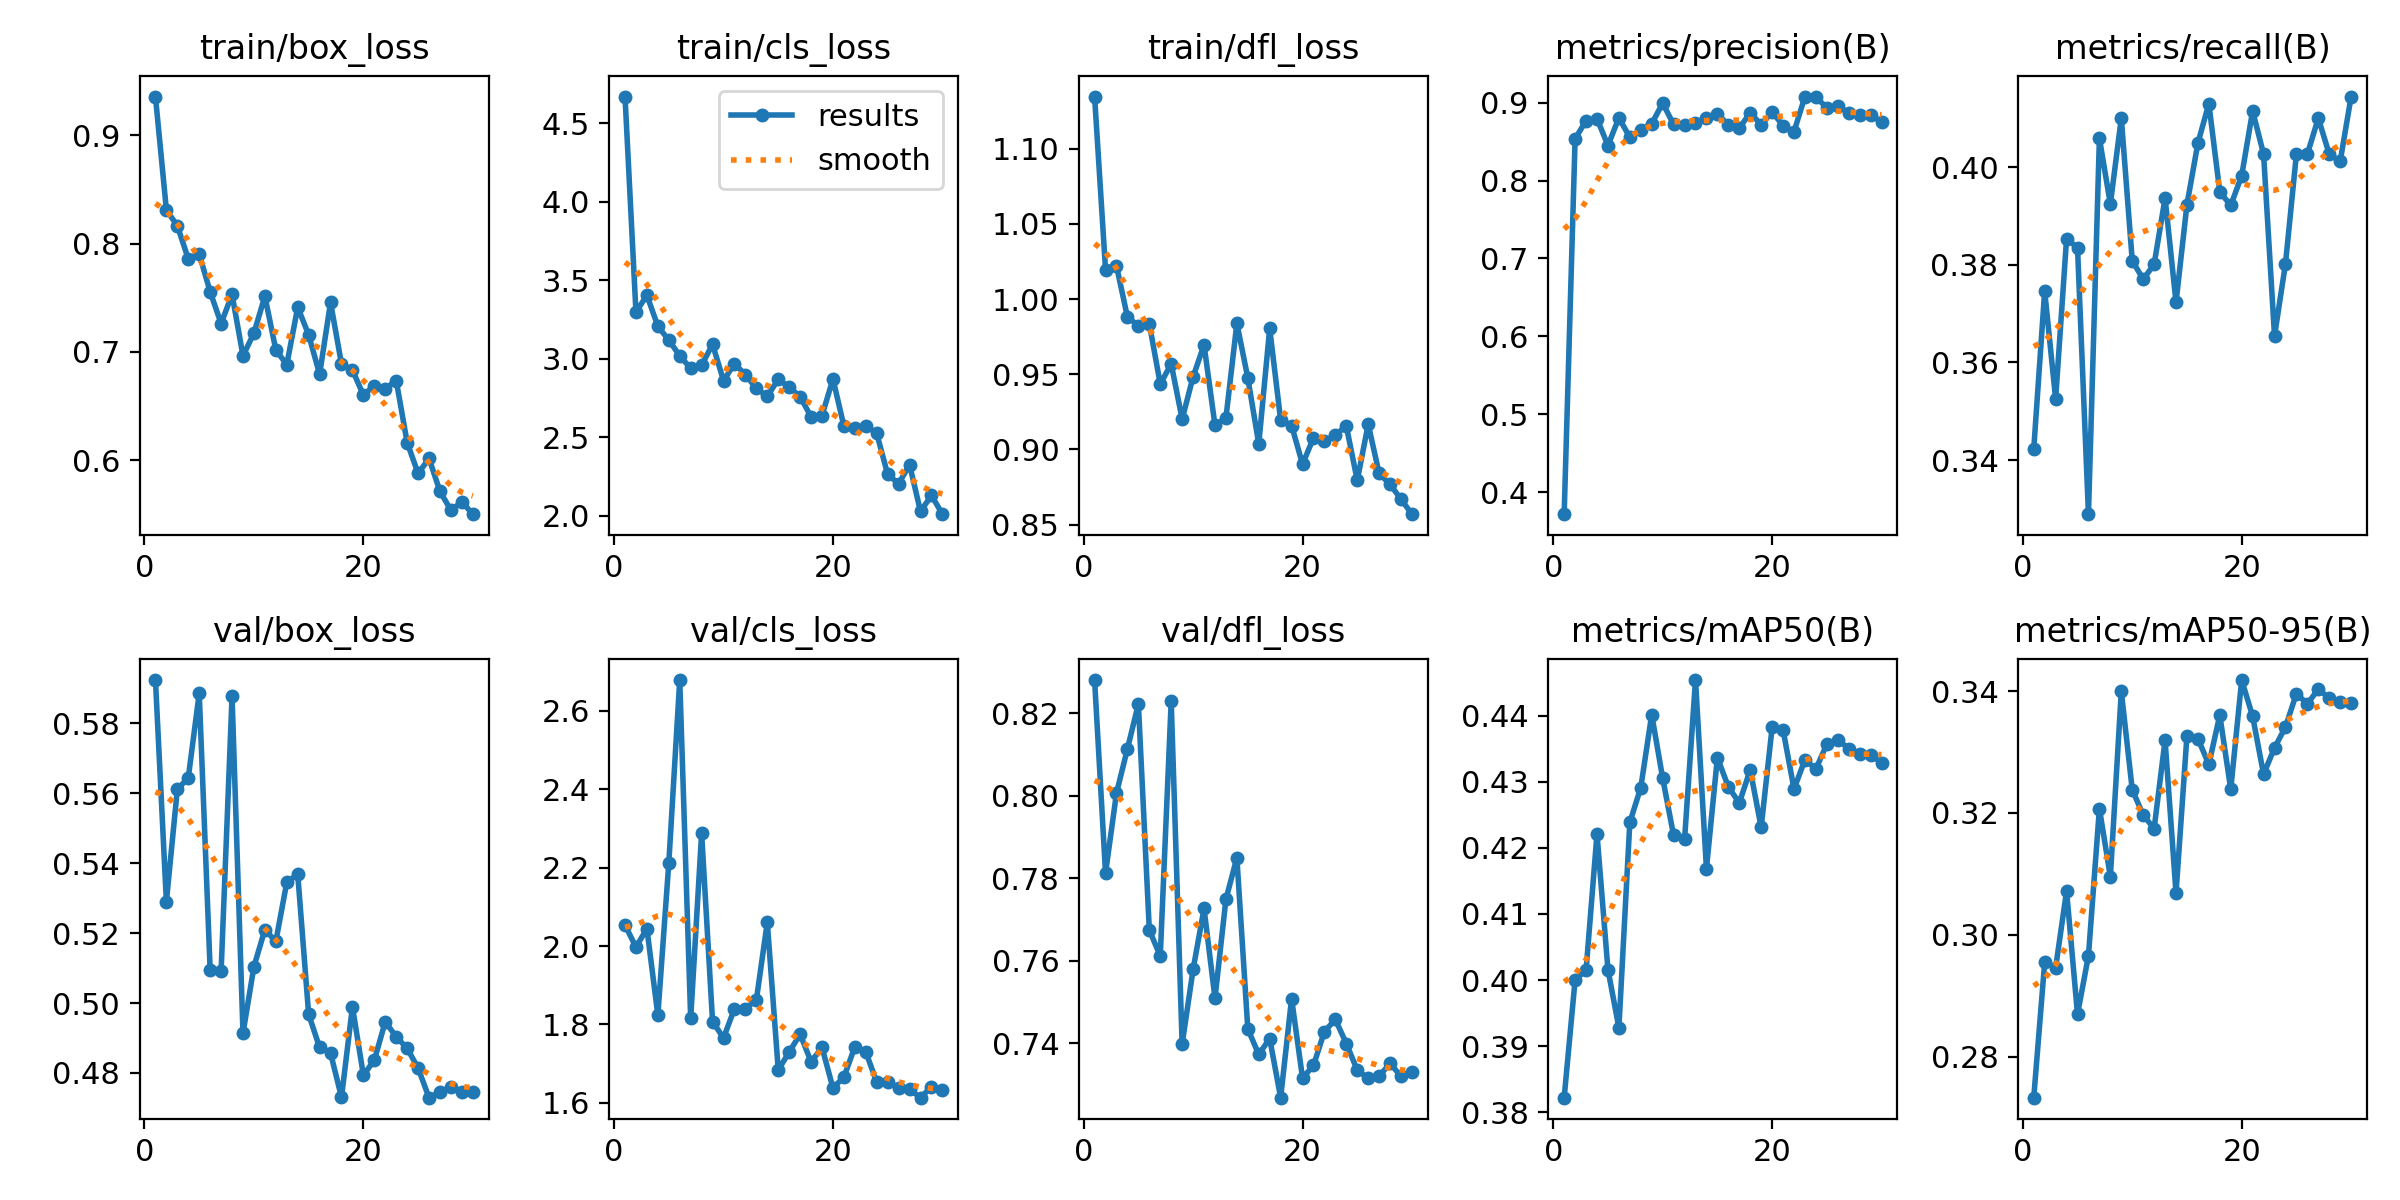

Data behind this chart, as committed beside it:
epoch, time, train/box_loss, train/cls_loss, train/dfl_loss, metrics/precision(B), metrics/recall(B), metrics/mAP50(B), metrics/mAP50-95(B), val/box_loss, val/cls_loss, val/dfl_loss, lr/pg0, lr/pg1, lr/pg2
1, 24.57, 0.936, 4.67, 1.135, 0.3718, 0.3422, 0.3822, 0.2733, 0.5923, 2.054, 0.828, 0.000635, 0.000635, 0.000635
2, 29.57, 0.8312, 3.297, 1.02, 0.8536, 0.3746, 0.4, 0.2955, 0.529, 1.997, 0.7812, 0.001241, 0.001241, 0.001241
3, 34.21, 0.8165, 3.405, 1.022, 0.8769, 0.3525, 0.4015, 0.2946, 0.5611, 2.044, 0.8006, 0.001557, 0.001557, 0.001557
4, 39, 0.786, 3.207, 0.9881, 0.8794, 0.3853, 0.4221, 0.3072, 0.5644, 1.824, 0.8114, 0.001501, 0.001501, 0.001501
5, 43.69, 0.7904, 3.119, 0.9822, 0.845, 0.3835, 0.4016, 0.287, 0.5886, 2.211, 0.8222, 0.001446, 0.001446, 0.001446
6, 48.31, 0.7555, 3.019, 0.9836, 0.8805, 0.3289, 0.3928, 0.2966, 0.5093, 2.678, 0.7675, 0.001391, 0.001391, 0.001391
7, 52.94, 0.7262, 2.939, 0.9435, 0.8554, 0.4059, 0.4239, 0.3207, 0.5091, 1.815, 0.7612, 0.001336, 0.001336, 0.001336
8, 57.56, 0.7531, 2.959, 0.9569, 0.8654, 0.3924, 0.4291, 0.3096, 0.5877, 2.287, 0.8229, 0.001281, 0.001281, 0.001281
9, 62.18, 0.6964, 3.092, 0.9202, 0.8728, 0.41, 0.4402, 0.3399, 0.4914, 1.807, 0.7398, 0.001225, 0.001225, 0.001225
10, 66.78, 0.7173, 2.861, 0.9483, 0.8994, 0.3809, 0.4306, 0.3238, 0.5104, 1.766, 0.7579, 0.00117, 0.00117, 0.00117
11, 71.44, 0.7514, 2.968, 0.9696, 0.872, 0.377, 0.4219, 0.3197, 0.521, 1.84, 0.7727, 0.001115, 0.001115, 0.001115
12, 75.97, 0.7018, 2.899, 0.9161, 0.8716, 0.3801, 0.4213, 0.3174, 0.5176, 1.841, 0.7509, 0.00106, 0.00106, 0.00106
13, 80.55, 0.6882, 2.811, 0.9209, 0.8739, 0.3937, 0.4454, 0.3319, 0.5345, 1.862, 0.7749, 0.001005, 0.001005, 0.001005
14, 85.12, 0.7413, 2.761, 0.9838, 0.8808, 0.3723, 0.4169, 0.3069, 0.5369, 2.06, 0.785, 0.0009494, 0.0009494, 0.0009494
15, 89.81, 0.7157, 2.869, 0.9476, 0.8859, 0.3923, 0.4337, 0.3327, 0.4968, 1.684, 0.7435, 0.0008942, 0.0008942, 0.0008942
16, 94.39, 0.6794, 2.82, 0.9037, 0.8715, 0.4049, 0.4292, 0.3322, 0.4873, 1.73, 0.7373, 0.000839, 0.000839, 0.000839
17, 99.2, 0.7457, 2.758, 0.9804, 0.8671, 0.413, 0.4268, 0.328, 0.4857, 1.775, 0.7412, 0.0007838, 0.0007838, 0.0007838
18, 103.8, 0.6887, 2.631, 0.9195, 0.8872, 0.3949, 0.4318, 0.3361, 0.473, 1.705, 0.7269, 0.0007286, 0.0007286, 0.0007286
19, 108.4, 0.6831, 2.638, 0.9159, 0.8715, 0.3922, 0.4231, 0.3239, 0.4989, 1.742, 0.7509, 0.0006734, 0.0006734, 0.0006734
20, 112.9, 0.6601, 2.871, 0.8902, 0.8881, 0.3982, 0.4382, 0.3418, 0.4794, 1.638, 0.7316, 0.0006181, 0.0006181, 0.0006181
21, 117.4, 0.6689, 2.571, 0.9077, 0.8703, 0.4115, 0.4379, 0.3359, 0.4837, 1.666, 0.7347, 0.0005629, 0.0005629, 0.0005629
22, 122, 0.6659, 2.557, 0.9055, 0.8628, 0.4027, 0.4289, 0.3263, 0.4946, 1.743, 0.7429, 0.0005077, 0.0005077, 0.0005077
23, 126.6, 0.6735, 2.575, 0.9096, 0.9078, 0.3654, 0.4333, 0.3307, 0.4903, 1.73, 0.7458, 0.0004525, 0.0004525, 0.0004525
24, 131.8, 0.6162, 2.525, 0.9156, 0.9069, 0.3802, 0.4319, 0.3341, 0.4871, 1.653, 0.74, 0.0003973, 0.0003973, 0.0003973
25, 136.4, 0.5876, 2.263, 0.8795, 0.8936, 0.4027, 0.4357, 0.3396, 0.4814, 1.653, 0.7335, 0.0003421, 0.0003421, 0.0003421
26, 141, 0.6015, 2.205, 0.9167, 0.8958, 0.4027, 0.4364, 0.3379, 0.4729, 1.638, 0.7316, 0.0002869, 0.0002869, 0.0002869
27, 145.6, 0.571, 2.325, 0.8841, 0.8868, 0.41, 0.435, 0.3403, 0.4746, 1.635, 0.7321, 0.0002317, 0.0002317, 0.0002317
28, 150.2, 0.5536, 2.028, 0.8768, 0.8846, 0.4027, 0.4343, 0.3388, 0.4759, 1.613, 0.7352, 0.0001765, 0.0001765, 0.0001765
29, 154.8, 0.5613, 2.13, 0.8669, 0.8845, 0.4012, 0.4341, 0.3382, 0.4747, 1.641, 0.732, 0.0001213, 0.0001213, 0.0001213
30, 159.3, 0.55, 2.01, 0.857, 0.8748, 0.4144, 0.4329, 0.338, 0.4747, 1.633, 0.7332, 6.61216e-05, 6.61216e-05, 6.61216e-05
